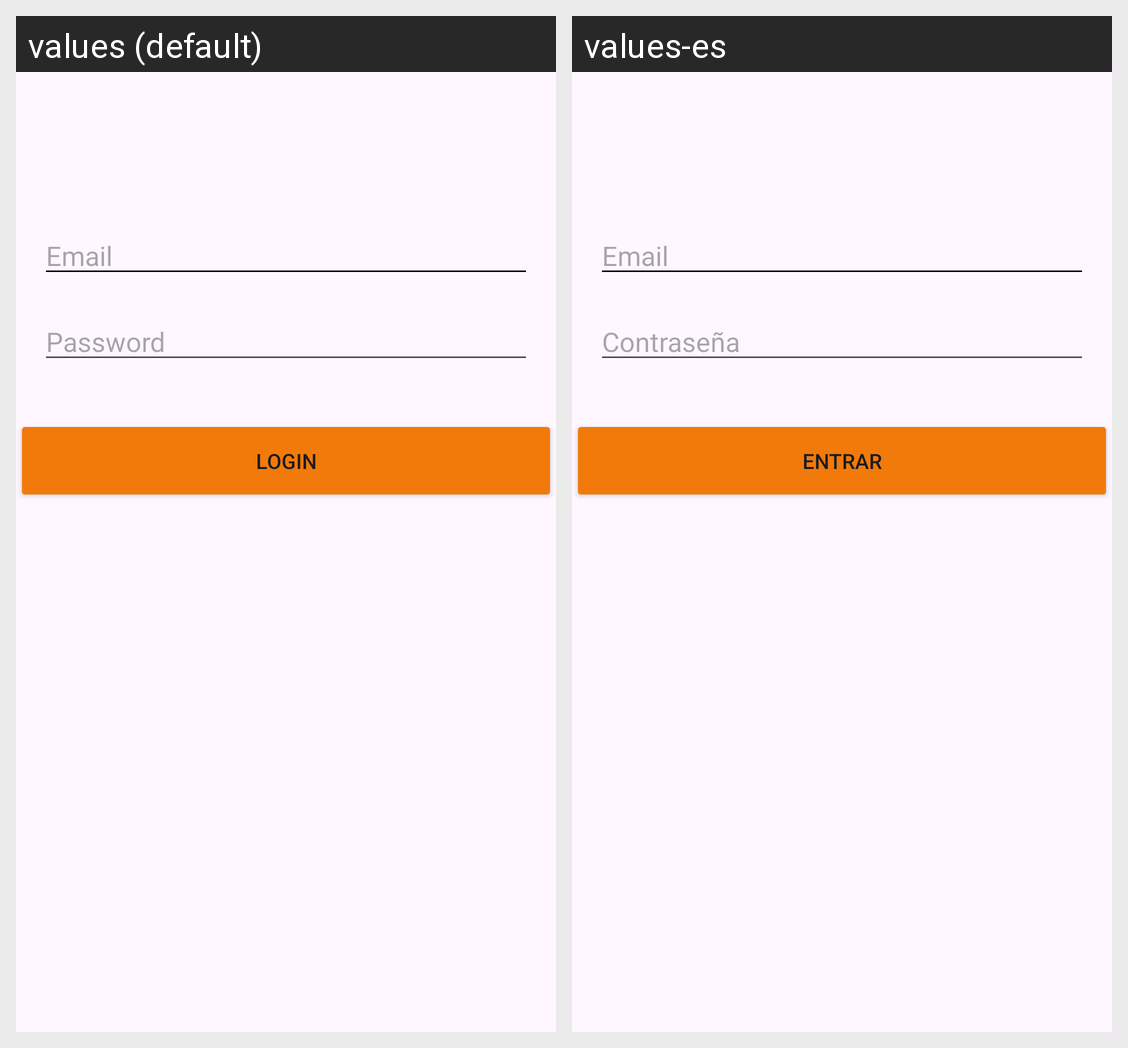

Strings drawn on this Android screen and how each of the app's shown locales translates them:
Android screen res/layout/activity_main.xml rendered under 2 locales, left to right: values (default), values-es. Device: Nexus 5 (rendered at 1080×1920; each locale shown at half size, 540×960, under a caption strip naming it); theme Theme.Practica03LoginEnAndroid.
Strings drawn on this screen, with the default value and each locale's value (text and hints the layout hard-codes, and strings that could not be matched under every locale, appear in the picture but are not listed):

email_hint
  values: Email
  values-es: Email

password_hint
  values: Password
  values-es: Contraseña

login_button
  values: Login
  values-es: Entrar
